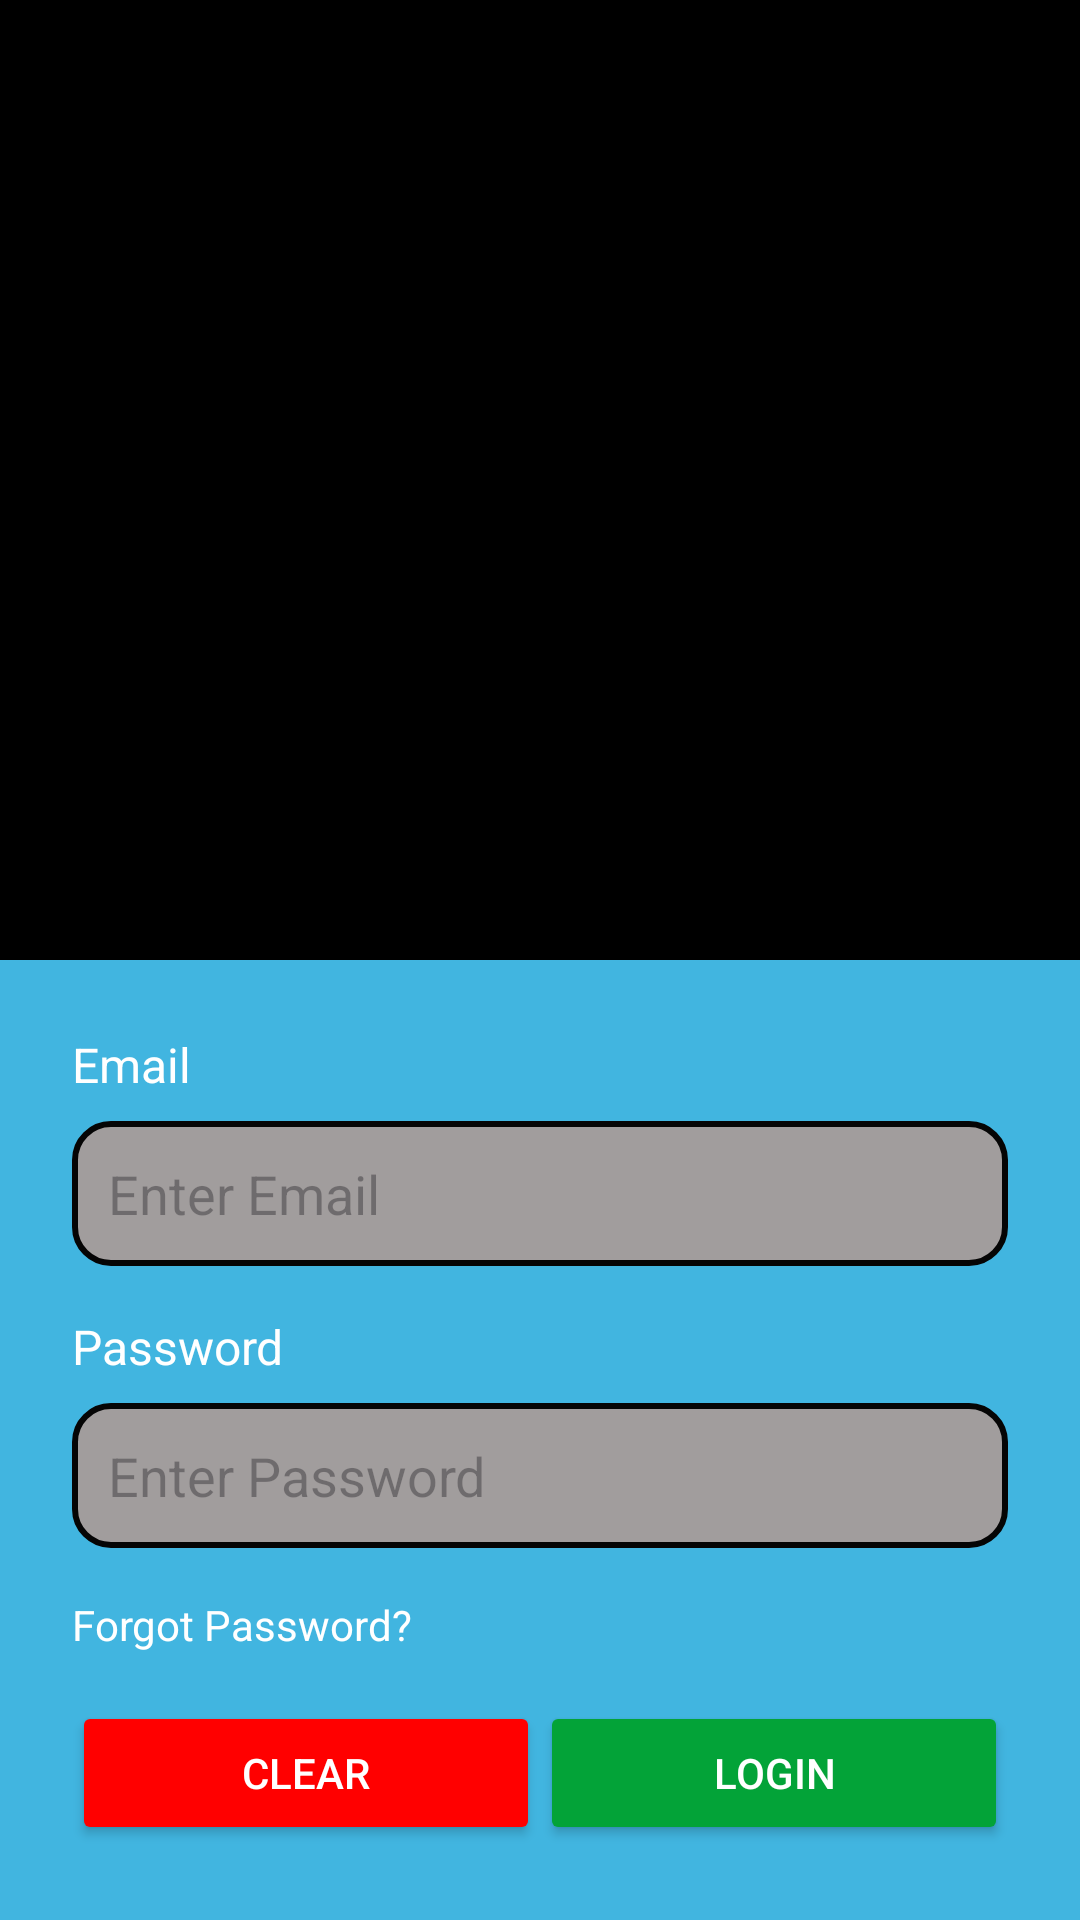

Reconstruct the res/layout file that produces this screen, plus the resources it refers to.
<!-- AndroidManifest.xml: application theme Theme.TollPay -->
<!-- res/layout/activity_login.xml -->
<?xml version="1.0" encoding="utf-8"?>
<LinearLayout xmlns:android="http://schemas.android.com/apk/res/android"
    xmlns:tools="http://schemas.android.com/tools"
    android:layout_width="match_parent"
    android:layout_height="match_parent"
    android:orientation="vertical"
    android:background="#FFFFFF">

    
    <LinearLayout
        android:layout_width="match_parent"
        android:layout_height="0dp"
        android:layout_weight="1"
        android:background="#000000"
        android:gravity="center">

        <ImageView
            android:id="@+id/logo_image"
            android:layout_width="match_parent"
            android:layout_height="match_parent"
            android:contentDescription="Logo"
            android:src="@drawable/toll"
            android:scaleType="centerInside" />
    </LinearLayout>

    
    <FrameLayout
        android:layout_width="match_parent"
        android:layout_height="0dp"
        android:layout_weight="1"
        android:background="#41B5E0">

        <LinearLayout
            android:layout_width="match_parent"
            android:layout_height="match_parent"
            android:orientation="vertical"
            android:padding="24dp">

            
            <TextView
                android:layout_width="wrap_content"
                android:layout_height="wrap_content"
                android:text="Email"
                android:textColor="#FFFFFF"
                android:textSize="16sp"
                android:layout_marginBottom="8dp" />

            <EditText
                android:id="@+id/emailField"
                android:layout_width="match_parent"
                android:layout_height="wrap_content"
                android:background="@drawable/rounded_edittext"
                android:padding="12dp"
                android:hint="Enter Email"
                android:textColor="#000000"
                android:inputType="textEmailAddress" />

            
            <TextView
                android:layout_width="wrap_content"
                android:layout_height="wrap_content"
                android:text="Password"
                android:textColor="#FFFFFF"
                android:textSize="16sp"
                android:layout_marginTop="16dp"
                android:layout_marginBottom="8dp" />

            <EditText
                android:id="@+id/passwordField"
                android:layout_width="match_parent"
                android:layout_height="wrap_content"
                android:background="@drawable/rounded_edittext"
                android:padding="12dp"
                android:hint="Enter Password"
                android:textColor="#000000"
                android:inputType="textPassword" />

            
            <TextView
                android:id="@+id/forgotPassword"
                android:layout_width="wrap_content"
                android:layout_height="wrap_content"
                android:layout_marginTop="16dp"
                android:text="Forgot Password?"
                android:textColor="#FFFFFF"
                android:onClick="onForgotPasswordClicked" />

            
            <LinearLayout
                android:layout_width="match_parent"
                android:layout_height="wrap_content"
                android:orientation="horizontal"
                android:layout_marginTop="16dp"
                android:gravity="center">

                <Button
                    android:id="@+id/clearButton"
                    android:layout_width="0dp"
                    android:layout_height="wrap_content"
                    android:layout_weight="1"
                    android:text="Clear"
                    android:textColor="#FFFFFF"
                    android:backgroundTint="#FF0000"
                    android:onClick="onClearClicked" />

                <Button
                    android:id="@+id/loginButton"
                    android:layout_width="0dp"
                    android:layout_height="wrap_content"
                    android:layout_weight="1"
                    android:text="Login"
                    android:textColor="#FFFFFF"
                    android:backgroundTint="#03A338"
                    android:onClick="onLoginClicked" />
            </LinearLayout>

            
            <TextView
                android:id="@+id/signUp"
                android:layout_width="match_parent"
                android:layout_height="wrap_content"
                android:layout_marginTop="16dp"
                android:padding="12dp"
                android:gravity="center"
                android:text="Don't have an account? Sign Up Here"
                android:background="@drawable/rounded_textview"
                android:textColor="#000000"
                android:onClick="onSignUpClicked"
                tools:ignore="HardcodedText" />
        </LinearLayout>

        
        <ProgressBar
            android:id="@+id/loginProgressBar"
            android:layout_width="wrap_content"
            android:layout_height="wrap_content"
            android:layout_gravity="center"
            android:visibility="gone" />

    </FrameLayout>
</LinearLayout>
<!-- resources referenced by this layout -->
<resources>
  <!-- drawable rounded_edittext (drawable) -->
  <?xml version="1.0" encoding="utf-8"?>
  <shape xmlns:android="http://schemas.android.com/apk/res/android">
      <solid android:color="#A19D9D"/> 
      <corners android:radius="12dp"/> 
      <stroke
          android:width="2dp"
          android:color="#050505"/>
  
  </shape>
  <!-- drawable rounded_textview (drawable) -->
  <?xml version="1.0" encoding="utf-8"?>
  <shape xmlns:android="http://schemas.android.com/apk/res/android">
      <solid android:color="#FFC107"/> 
      <corners android:radius="12dp"/> 
      <stroke
          android:width="2dp"
          android:color="#ffffff"/>
  </shape>
  <style name="Theme.TollPay" parent="Base.Theme.TollPay" />
  <style name="Base.Theme.TollPay" parent="Theme.Material3.DayNight.NoActionBar">
          
          
      </style>
</resources>
